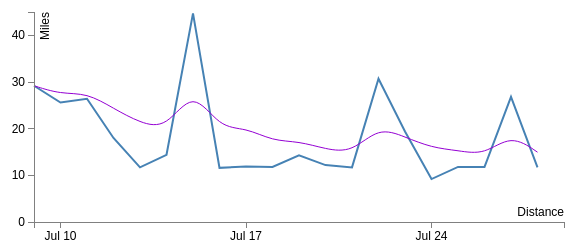
D3 v3 page, settled after 360 driven frames (6 s of simulated time); the page loaded 1 data file(s).



// Set the dimensions of the canvas / graph
var margin = {top: 30, right: 20, bottom: 30, left: 50},
    width = 600 - margin.left - margin.right,
    height = 270 - margin.top - margin.bottom;

// Parse the date / time
var parseDate = d3.time.format("%Y-%m-%d").parse;

// Set the ranges
var x = d3.time.scale().range([0, width]);
var y = d3.scale.linear().range([height, 0]);

// Define the axes
var xAxis = d3.svg.axis().scale(x)
    .orient("bottom").ticks(5);

var yAxis = d3.svg.axis().scale(y)
    .orient("left").ticks(5);

// Define the line
var valueline = d3.svg.line()
    .x(function(d) { return x(d.Date); })
    .y(function(d) { return y(d.Distance); });
    
// Adds the svg canvas
var svg = d3.select("body")
    .append("svg")
        .attr("width", width + margin.left + margin.right)
        .attr("height", height + margin.top + margin.bottom)
    .append("g")
        .attr("transform", 
              "translate(" + margin.left + "," + margin.top + ")");
              
// Setup the moving average calculation.
      // Currently is a hacky way of doing it by manually storing and using the previous 3 values for averaging.
      // Looking for another way to address previous values so we can make the averaging window much larger (like 15 previous values).
      var prevPrevVal = 0;
      var prevVal = 0;
      var curVal = 0
      var movingAverageLine = d3.svg.line()
      .x(function(d,i) { return x(d.Date); })
      .y(function(d,i) {
          if (i == 0) {
              prevPrevVal  = y(d.Distance);
              prevVal = y(d.Distance);
              curVal =  y(d.Distance);
          } else if (i == 1) {
              prevPrevVal = prevVal;
              prevVal = curVal;
              curVal = (prevVal + y(d.Distance)) / 2.0;
          } else {
              prevPrevVal = prevVal;
              prevVal = curVal;
              curVal = (prevPrevVal + prevVal + y(d.Distance)) / 3.0;
          }
          return curVal;
      })
      .interpolate("basis");


// Get the data
d3.csv("data/distance.csv", function(error, data) {
    data.forEach(function(d) {
        d.Date = parseDate(d.Date);
        d.Distance = +d.Distance;
    });

    // Scale the range of the data
    x.domain(d3.extent(data, function(d) { return d.Date; })).nice();
    y.domain([0, d3.max(data, function(d) { return d.Distance; })]).nice();

    // Add the valueline path.
    svg.append("path")
        .attr("class", "line")
        .attr("d", valueline(data));
        
    // Draw the moving average version of the data, as a line.
    svg.append("path")
      .attr("class", "average")
      .attr("d", movingAverageLine(data));

    // Add the X Axis
    svg.append("g")
        .attr("class", "x axis")
        .attr("transform", "translate(0," + height + ")")
        .call(xAxis);

    // Add the X label
    svg.append("text")
        .attr("class", "x label")
        .attr("text-anchor", "end")
        .attr("x", width)
        .attr("y", height - 6)
        .text("Distance");

    // Add the Y Axis
    svg.append("g")
        .attr("class", "y axis")
        .call(yAxis);

    // Add the Y label
    svg.append("text")
       .attr("class", "y label")
       .attr("text-anchor", "end")
       .attr("y", 6)
       .attr("dy", ".75em")
       .attr("transform", "rotate(-90)")
       .text("Miles");
});



### data: data/distance.csv
Date, Distance
2016-07-09, 29.2
2016-07-10, 25.6
2016-07-11, 26.4
2016-07-12, 18.0
2016-07-13, 11.7
2016-07-14, 14.4
2016-07-15, 44.7
2016-07-16, 11.6
2016-07-17, 11.9
2016-07-18, 11.8
2016-07-19, 14.3
2016-07-20, 12.2
2016-07-21, 11.7
2016-07-22, 30.7
2016-07-23, 19.4
2016-07-24, 9.2
2016-07-25, 11.8
2016-07-26, 11.8
2016-07-27, 26.8
2016-07-28, 11.7